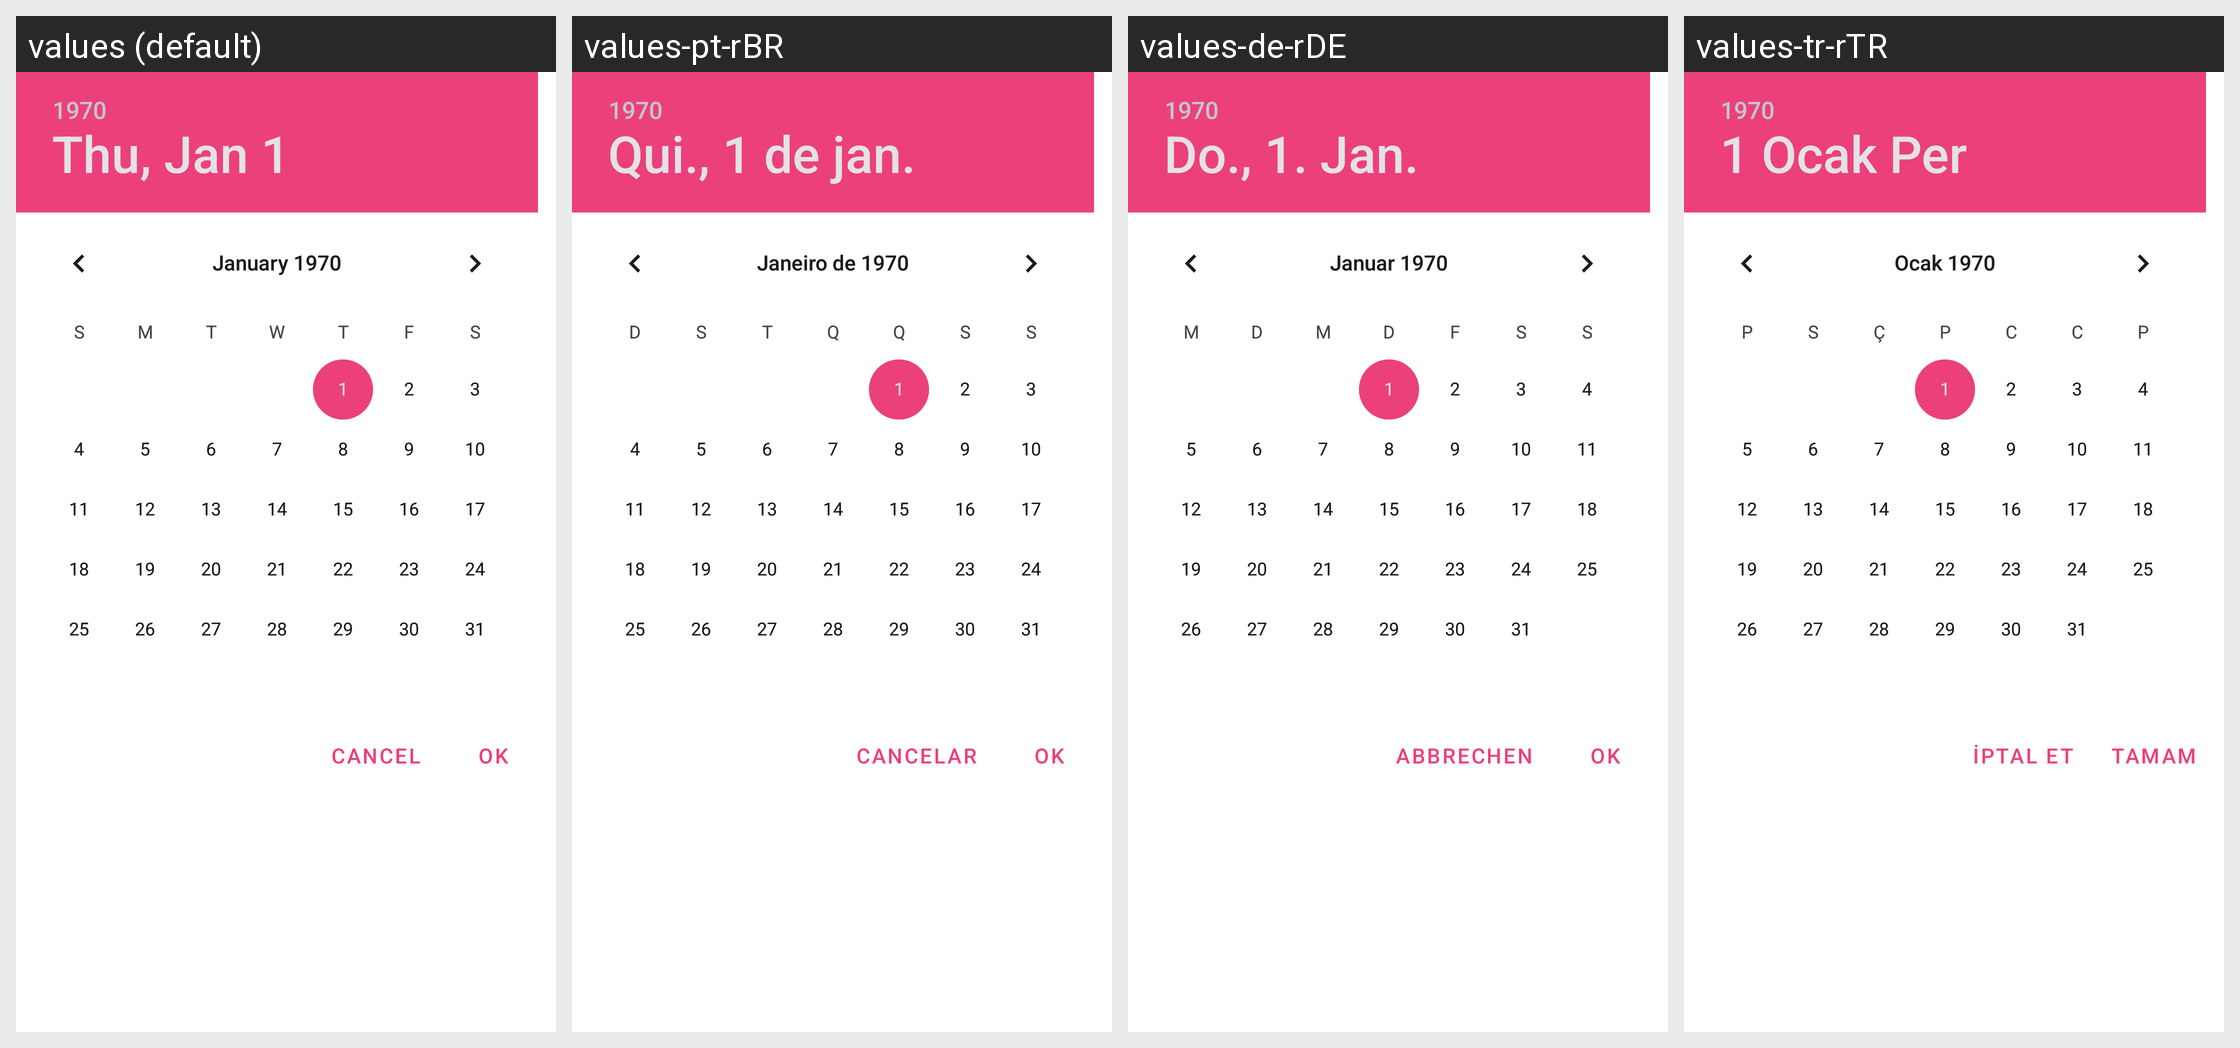

The Android screen above is rendered under several locales of the same app. Produce the string resources it draws, with the default and per-locale values.
Android screen res/layout/widget_date_range_picker.xml rendered under 4 locales, left to right: values (default), values-pt-rBR, values-de-rDE, values-tr-rTR. Device: Nexus 5 (rendered at 1080×1920; each locale shown at half size, 540×960, under a caption strip naming it); theme AppTheme.
Other locales in the repository, not shown: values-bn-rBD, values-es-rES, values-fr-rFR, values-hi-rIN, values-hu-rHU, values-in-rID, values-ja-rJP, values-nl-rNL, values-pl-rPL, values-ru-rRU, values-th-rTH, values-zh-rCN, values-zh-rHK, values-zh-rTW.
Strings drawn on this screen, with the default value and each locale's value (text and hints the layout hard-codes, and strings that could not be matched under every locale, appear in the picture but are not listed):

dialog_cancel
  values: Cancel
  values-pt-rBR: Cancelar
  values-de-rDE: Abbrechen
  values-tr-rTR: İptal et

dialog_ok
  values: OK
  values-pt-rBR: OK
  values-de-rDE: Ok
  values-tr-rTR: Tamam
